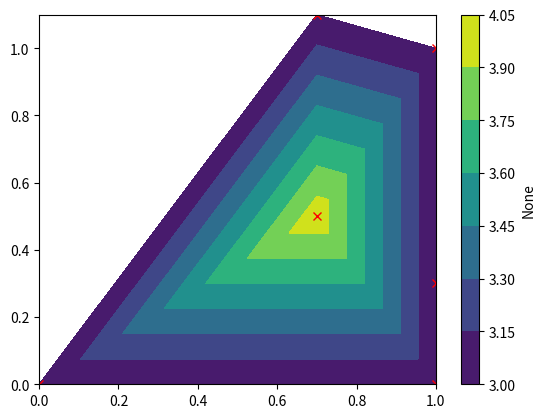
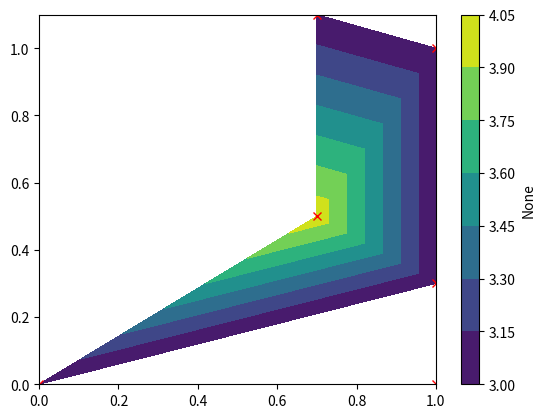

Write the Python code that produced these figures, in order.
"""Plot 2d field
"""
import numpy as np
import matplotlib.tri as tri
import matplotlib.pyplot as plt


def field2d(xyz, field, ax, orientation, cbar_label, **kwargs):
    """Plot 2d scalar field

    Parameters
    ----------
    xyz : ndarray, shape(num_points, 2))
        nodes coordinates (x, y)
    field : ndarray, shape(num_points, ))
        scalar field value at nodes
    ax : matplotlib axes object

    """
    trian = tri.Triangulation(xyz[:, 0], xyz[:, 1])
    cax = ax.tricontourf(trian, field, **kwargs)
    cbar = plt.colorbar(cax, orientation=orientation)
    cbar.set_label(cbar_label)
    return None


def field2d_nodes(xyz, conn, field, ax, orientation, cbar_label, **kwargs):
    """Plot 2d scalar field giving triangulation

    Parameters
    ----------
    xyz : ndarray, shape(num_points, 2))
        nodes coordinates (x, y)
    conn : ndarray, shape(num_elements, 4)
        connectivity array for quad element
    field : ndarray, shape(num_points, ))
        scalar field value at nodes
    ax : matplotlib axes object

    Note
    ----
    Only for quad element

    """
    # TODO: make this more efficient
    trian = []
    for n1, n2, n3, n4 in conn:
        trian.append([n1, n2, n3])
        trian.append([n1, n3, n4])
    trian = np.array(trian)
  
    cax = ax.tricontourf(xyz[:, 0], xyz[:, 1], trian, field, **kwargs)
    cbar = plt.colorbar(cax, orientation=orientation)
    cbar.set_label(cbar_label)
    return None


if __name__ == '__main__':
    xyz = np.array([[0, 0],     # 1
                    [1, 0],     # 2
                    [1, .3],    # 3
                    [1, 1],     # 4
                    [.7, 1.1],  # 5
                    [.7, .5]])  # 6
    field = np.array([3, 3, 3, 3, 3, 4])
    conn = np.array([[1, 2, 3, 6],
                     [6, 3, 4, 5]]) - 1
    fig, ax = plt.subplots()
    field2d(xyz, field, ax, orientation='vertical', cbar_label='None')
    ax.plot(xyz[:, 0], xyz[:, 1], 'rx')

    fig, ax = plt.subplots()
    field2d_nodes(xyz, conn, field, ax, orientation='vertical',
                  cbar_label='None')
    ax.plot(xyz[:, 0], xyz[:, 1], 'rx')
    plt.show()
